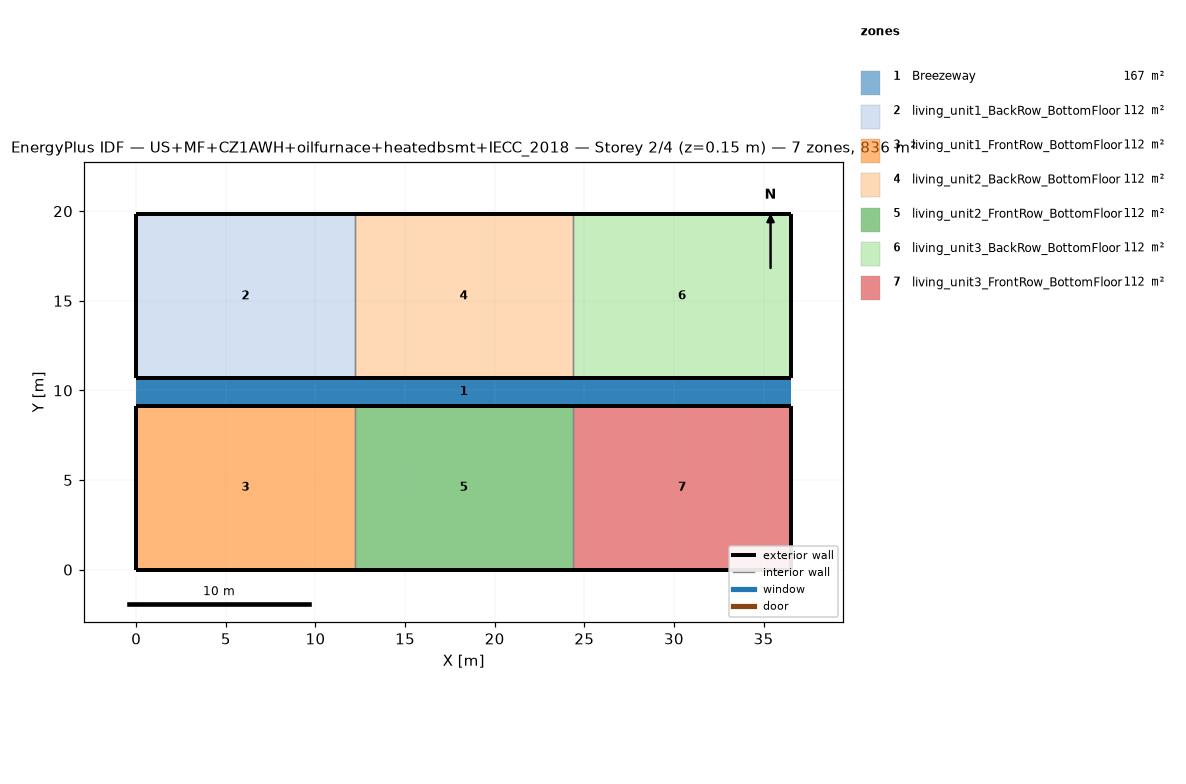
=== STOREY PLAN SPEC (per zone: floor XY polygon, exterior-wall plan segments, windows/doors) ===
zone 1: Breezeway  (167.0 m²)
  floor: (36.54, 9.16) (0.00, 9.16) (0.00, 10.68) (36.54, 10.68)
  floor: (36.54, 9.16) (0.00, 9.16) (0.00, 10.68) (36.54, 10.68)
  floor: (36.54, 9.16) (0.00, 9.16) (0.00, 10.68) (36.54, 10.68)
zone 2: living_unit1_BackRow_BottomFloor  (111.5 m²)
  floor: (12.18, 10.68) (0.00, 10.68) (0.00, 19.84) (12.18, 19.84)
  exterior wall: (0.00, 10.68) – (12.18, 10.68)  [12.2 m]
  exterior wall: (12.18, 19.84) – (0.00, 19.84)  [12.2 m]
  exterior wall: (0.00, 19.84) – (0.00, 10.68)  [9.2 m]
  interior walls: 1
zone 3: living_unit1_FrontRow_BottomFloor  (111.5 m²)
  floor: (12.18, 0.00) (0.00, 0.00) (0.00, 9.16) (12.18, 9.16)
  exterior wall: (0.00, 0.00) – (12.18, 0.00)  [12.2 m]
  exterior wall: (12.18, 9.16) – (0.00, 9.16)  [12.2 m]
  exterior wall: (0.00, 9.16) – (0.00, 0.00)  [9.2 m]
  interior walls: 1
zone 4: living_unit2_BackRow_BottomFloor  (111.5 m²)
  floor: (24.36, 10.68) (12.18, 10.68) (12.18, 19.84) (24.36, 19.84)
  exterior wall: (12.18, 10.68) – (24.36, 10.68)  [12.2 m]
  exterior wall: (24.36, 19.84) – (12.18, 19.84)  [12.2 m]
  interior walls: 2
zone 5: living_unit2_FrontRow_BottomFloor  (111.5 m²)
  floor: (24.36, 0.00) (12.18, 0.00) (12.18, 9.16) (24.36, 9.16)
  exterior wall: (12.18, 0.00) – (24.36, 0.00)  [12.2 m]
  exterior wall: (24.36, 9.16) – (12.18, 9.16)  [12.2 m]
  interior walls: 2
zone 6: living_unit3_BackRow_BottomFloor  (111.5 m²)
  floor: (36.54, 10.68) (24.36, 10.68) (24.36, 19.84) (36.54, 19.84)
  exterior wall: (24.36, 10.68) – (36.54, 10.68)  [12.2 m]
  exterior wall: (36.54, 10.68) – (36.54, 19.84)  [9.2 m]
  exterior wall: (36.54, 19.84) – (24.36, 19.84)  [12.2 m]
  interior walls: 1
zone 7: living_unit3_FrontRow_BottomFloor  (111.5 m²)
  floor: (36.54, 0.00) (24.36, 0.00) (24.36, 9.16) (36.54, 9.16)
  exterior wall: (24.36, 0.00) – (36.54, 0.00)  [12.2 m]
  exterior wall: (36.54, 0.00) – (36.54, 9.16)  [9.2 m]
  exterior wall: (36.54, 9.16) – (24.36, 9.16)  [12.2 m]
  interior walls: 1

=== DERIVED (storey summary) ===
Building: US+MF+CZ1AWH+oilfurnace+heatedbsmt+IECC_2018
Storey: 2 of 4  (floor level z = 0.15 m)
Storey gross floor area: 836.2 m²
Zones on this storey: 7
  - Breezeway: floor 167.0 m²
  - living_unit1_BackRow_BottomFloor: floor 111.5 m²; exterior wall 33.5 m (86.9 m²); WWR 0.0%
  - living_unit1_FrontRow_BottomFloor: floor 111.5 m²; exterior wall 33.5 m (86.9 m²); WWR 0.0%
  - living_unit2_BackRow_BottomFloor: floor 111.5 m²; exterior wall 24.4 m (63.1 m²); WWR 0.0%
  - living_unit2_FrontRow_BottomFloor: floor 111.5 m²; exterior wall 24.4 m (63.1 m²); WWR 0.0%
  - living_unit3_BackRow_BottomFloor: floor 111.5 m²; exterior wall 33.5 m (86.9 m²); WWR 0.0%
  - living_unit3_FrontRow_BottomFloor: floor 111.5 m²; exterior wall 33.5 m (86.9 m²); WWR 0.0%
Zone adjacency (shared interzone walls):
  - living_unit1_BackRow_BottomFloor ↔ living_unit2_BackRow_BottomFloor
  - living_unit1_FrontRow_BottomFloor ↔ living_unit2_FrontRow_BottomFloor
  - living_unit2_BackRow_BottomFloor ↔ living_unit3_BackRow_BottomFloor
  - living_unit2_FrontRow_BottomFloor ↔ living_unit3_FrontRow_BottomFloor